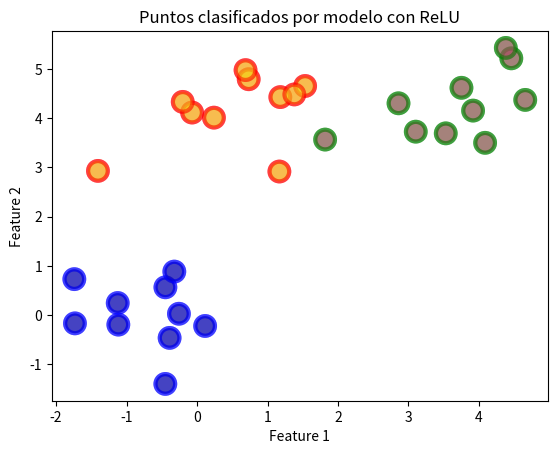

Reproduce this figure in Python.
import matplotlib.pyplot as plt
import numpy as np

# Generar un dataset de ejemplo
# np.random.seed(0)
num_points_per_class = 10

# Clase 0
x0 = np.random.randn(num_points_per_class, 2) + np.array([0, 0])
y0 = np.zeros(num_points_per_class)

# Clase 1
x1 = np.random.randn(num_points_per_class, 2) + np.array([4, 4])
y1 = np.ones(num_points_per_class)

# Clase 2
x2 = np.random.randn(num_points_per_class, 2) + np.array([0, 4])
y2 = np.ones(num_points_per_class) * 2

# Combinar el dataset
X = np.vstack([x0, x1, x2])
y = np.hstack([y0, y1, y2])

colors = ["b"] * len(x0) + ["g"] * len(x1) + ["r"] * len(x2)

plt.scatter(X[:, 0], X[:, 1], c=colors, cmap="viridis", alpha=0.5, s=200, linewidth=3)
plt.title("Data set")
plt.xlabel("Feature 1")
plt.ylabel("Feature 2")
plt.show()


# Función ReLU
def relu(z):
    return np.maximum(0, z)


# Derivada de la función ReLU
def relu_derivative(z):
    return np.where(z > 0, 1, 0)


# Función de costo (entropía cruzada)
def cross_entropy_loss(y_true, y_pred):
    return -np.mean(np.sum(y_true * np.log(y_pred + 1e-8), axis=1))


# Implementación del descenso por el gradiente
def gradient_descent(X, y, learning_rate=0.02, num_iterations=1000):
    num_samples, num_features = X.shape
    num_classes = len(np.unique(y))

    # One-hot encoding de las etiquetas
    y_one_hot = np.eye(num_classes)[y.astype(int)]

    # Inicializar pesos y sesgos
    weights = np.random.randn(num_features, num_classes) * 0.01
    biases = np.zeros((1, num_classes))

    # Iteraciones del descenso por el gradiente
    for i in range(num_iterations):
        # Calcular logits
        logits = np.dot(X, weights) + biases
        # Aplicar ReLU
        activated = relu(logits)

        # Calcular probabilidades usando softmax
        exp_logits = np.exp(activated - np.max(activated, axis=1, keepdims=True))
        probabilities = exp_logits / exp_logits.sum(axis=1, keepdims=True)

        # Calcular la pérdida
        loss = cross_entropy_loss(y_one_hot, probabilities)

        # Calcular los gradientes
        d_logits = probabilities - y_one_hot
        dW = np.dot(X.T, d_logits) / num_samples
        db = np.sum(d_logits, axis=0, keepdims=True) / num_samples

        # Actualizar pesos y sesgos
        weights -= learning_rate * dW
        biases -= learning_rate * db

        # Imprimir la pérdida cada 100 iteraciones
        if i % 100 == 0:
            print(f"Iteración {i}, Pérdida: {loss:.4f}")

    return weights, biases


# train the model
weights, biases = gradient_descent(X, y)

# Visualize dots and classes
logits = np.dot(X, weights) + biases
activated = relu(logits)
exp_logits = np.exp(activated - np.max(activated, axis=1, keepdims=True))
preds = np.argmax(exp_logits / exp_logits.sum(axis=1, keepdims=True), axis=1)

plt.scatter(
    X[:, 0],
    X[:, 1],
    c=preds,
    cmap="plasma",
    alpha=0.5,
    s=200,
    linewidth=3,
    edgecolors=colors,
)
plt.title("Puntos clasificados por modelo con ReLU")
plt.xlabel("Feature 1")
plt.ylabel("Feature 2")
plt.show()
